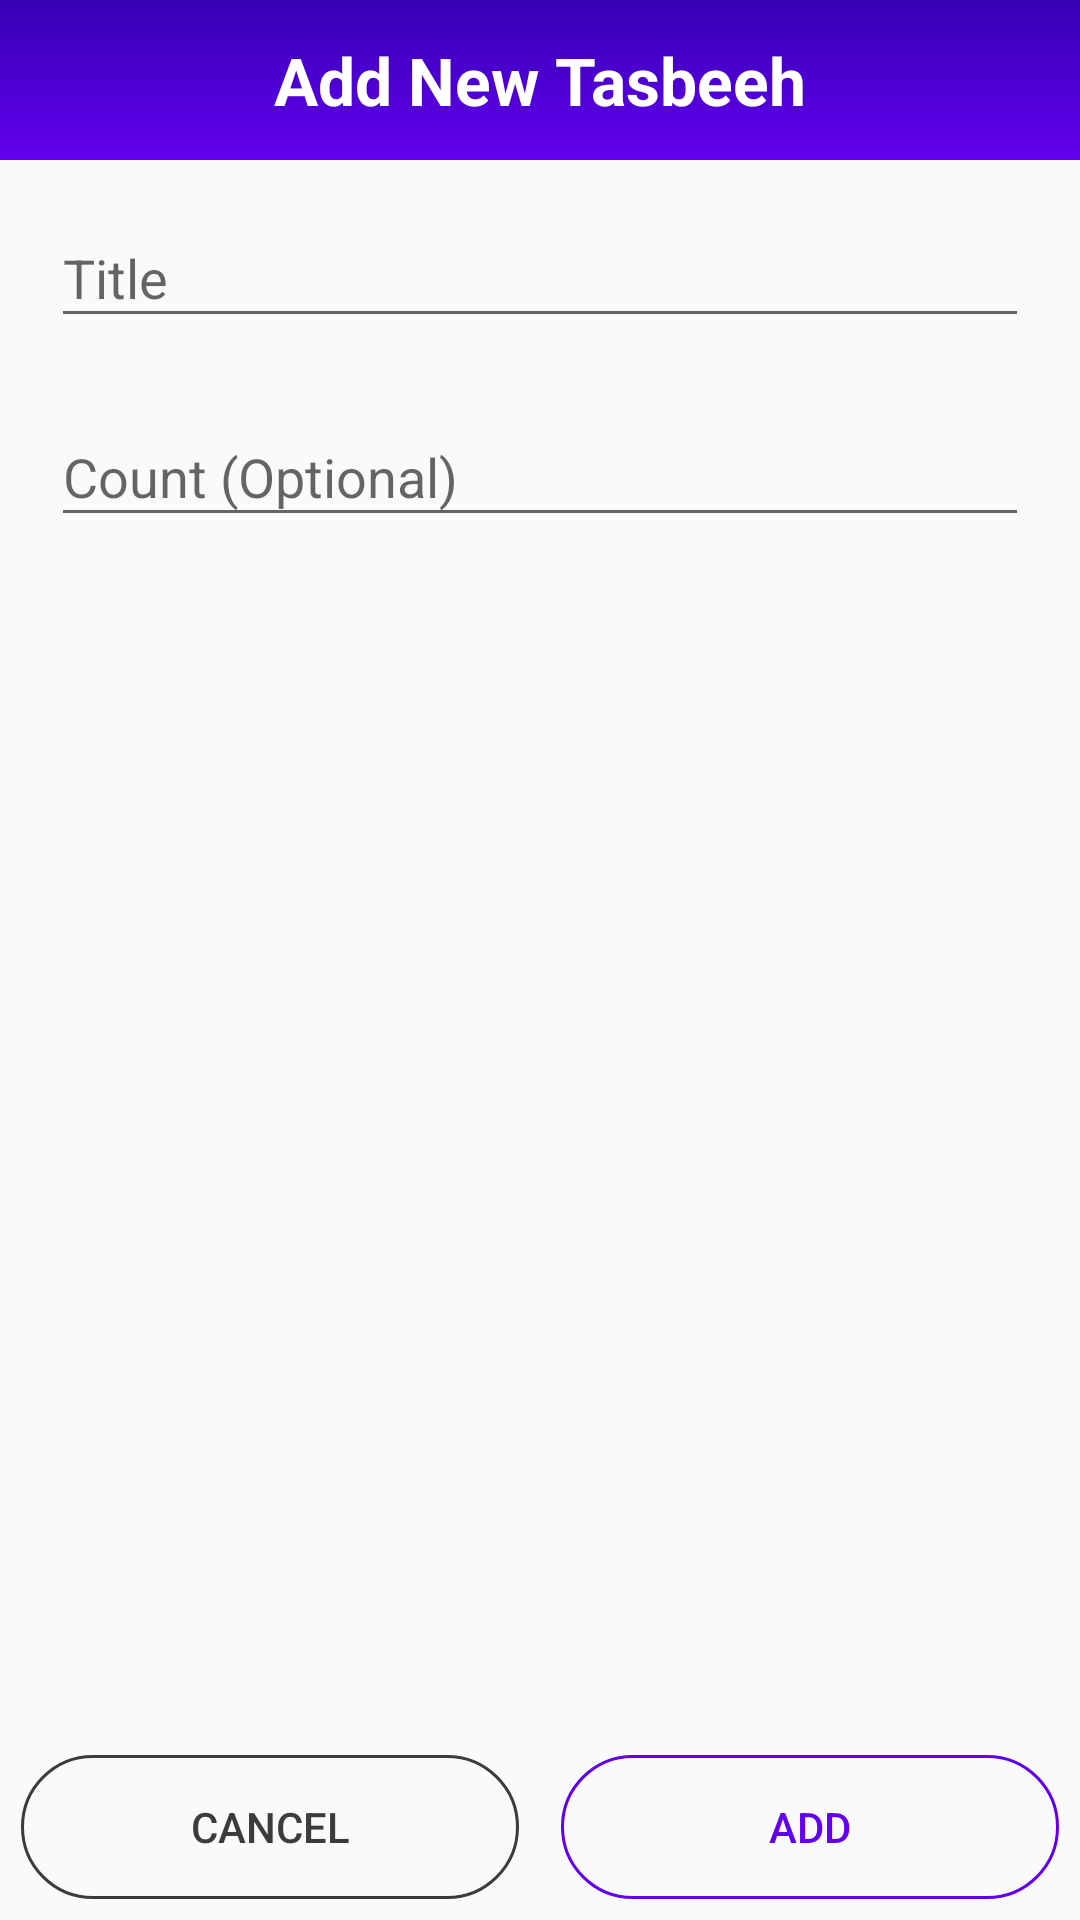

Reconstruct the res/layout file that produces this screen, plus the resources it refers to.
<!-- AndroidManifest.xml: application theme Theme.Tasbeeh -->
<!-- res/layout/activity_add_new_tasbeeh.xml -->
<?xml version="1.0" encoding="utf-8"?>
<androidx.constraintlayout.widget.ConstraintLayout xmlns:android="http://schemas.android.com/apk/res/android"
    xmlns:app="http://schemas.android.com/apk/res-auto"
    xmlns:tools="http://schemas.android.com/tools"
    android:layout_width="match_parent"
    android:layout_height="match_parent"
    tools:context=".AddNewTasbeehActivity">

    <LinearLayout
        android:layout_width="match_parent"
        android:layout_height="wrap_content"
        android:orientation="vertical"
        app:layout_constraintEnd_toEndOf="parent"
        app:layout_constraintStart_toStartOf="parent"
        app:layout_constraintTop_toTopOf="parent">

        <TextView
            style="@style/CustomHeadingOneStyle"
            android:layout_width="match_parent"
            android:layout_height="wrap_content"
            android:background="@drawable/style_main_heading"
            android:paddingHorizontal="@dimen/_50dp"
            android:paddingVertical="@dimen/_12dp"
            android:text="@string/add_new_tasbeeh" />

        <com.google.android.material.textfield.TextInputLayout
            android:layout_width="match_parent"
            android:layout_height="wrap_content"
            android:layout_marginHorizontal="@dimen/_10dp"
            android:background="@drawable/style_rounded"
            android:padding="@dimen/_7dp">

            <com.google.android.material.textfield.TextInputEditText
                android:id="@+id/text_title_addTasbeeh"
                android:layout_width="match_parent"
                android:layout_height="wrap_content"
                android:hint="@string/title"
                android:inputType="text" />
        </com.google.android.material.textfield.TextInputLayout>

        <com.google.android.material.textfield.TextInputLayout
            android:layout_width="match_parent"
            android:layout_height="wrap_content"
            android:layout_marginHorizontal="@dimen/_10dp"
            android:background="@drawable/style_rounded"
            android:padding="@dimen/_7dp">

            <com.google.android.material.textfield.TextInputEditText
                android:id="@+id/text_count_addTasbeeh"
                android:layout_width="match_parent"
                android:layout_height="wrap_content"
                android:hint="@string/count_optional"
                android:inputType="number" />
        </com.google.android.material.textfield.TextInputLayout>
    </LinearLayout>

    <LinearLayout
        android:layout_width="match_parent"
        android:layout_height="wrap_content"
        android:orientation="horizontal"
        app:layout_constraintBottom_toBottomOf="parent"
        app:layout_constraintLeft_toLeftOf="parent"
        app:layout_constraintRight_toRightOf="parent">

        <Button
            android:id="@+id/btn_cancel_addTasbeeh"
            style="@style/CustomInActiveButtonStyle"
            android:layout_width="0dp"
            android:layout_height="wrap_content"
            android:layout_margin="@dimen/_7dp"
            android:layout_weight="0.5"
            android:text="@string/cancel" />

        <Button
            android:id="@+id/btn_add_addTasbeeh"
            android:layout_width="0dp"
            android:layout_height="wrap_content"
            android:layout_margin="@dimen/_7dp"
            android:layout_weight="0.5"
            android:text="@string/add" />
    </LinearLayout>

</androidx.constraintlayout.widget.ConstraintLayout>
<!-- resources referenced by this layout -->
<resources>
  <dimen name="_10dp">10dp</dimen>
  <dimen name="_12dp">12dp</dimen>
  <dimen name="_50dp">50dp</dimen>
  <dimen name="_7dp">7dp</dimen>
  <!-- drawable style_main_heading (drawable) -->
  <?xml version="1.0" encoding="utf-8"?>
  <selector xmlns:android="http://schemas.android.com/apk/res/android">
      <item>
          <shape android:shape="rectangle">
              <solid android:color="@color/purple_500" />
              <gradient android:angle="90" android:endColor="@color/purple_700" android:startColor="@color/purple_500" />
          </shape>
      </item>
  </selector>
  <!-- drawable style_rounded (drawable) -->
  <?xml version="1.0" encoding="utf-8"?>
  <selector xmlns:android="http://schemas.android.com/apk/res/android">
      <item>
          <shape android:shape="rectangle">
              <corners android:radius="@dimen/_20dp" />
          </shape>
      </item>
  </selector>
  <string name="add">Add</string>
  <string name="add_new_tasbeeh">Add New Tasbeeh</string>
  <string name="cancel">Cancel</string>
  <string name="count_optional">Count (Optional)</string>
  <string name="title">Title</string>
  <style name="CustomHeadingOneStyle" parent="Widget.AppCompat.TextView">
          <item name="background">@drawable/style_main_heading</item>
          <item name="android:textSize">@dimen/_22sp</item>
          <item name="android:gravity">center</item>
          <item name="android:textStyle">bold</item>
          <item name="android:textColor">@color/white</item>
      </style>
  <style name="CustomInActiveButtonStyle" parent="Widget.AppCompat.Button">
          <item name="android:background">@drawable/style_rounded_border_gray</item>
          <item name="android:textColor">@color/dark_gray</item>
      </style>
  <style name="Theme.Tasbeeh" parent="Theme.AppCompat.DayNight.NoActionBar">
          
          <item name="colorPrimary">@color/purple_500</item>
          <item name="colorPrimaryVariant">@color/purple_700</item>
          <item name="colorOnPrimary">@color/white</item>
          
          <item name="colorSecondary">@color/teal_200</item>
          <item name="colorSecondaryVariant">@color/teal_700</item>
          <item name="colorOnSecondary">@color/black</item>
          
          <item name="android:statusBarColor" tools:targetApi="l">?attr/colorPrimaryVariant</item>
          
          <item name="buttonStyle">@style/CustomPrimaryButtonStyle</item>
      </style>
  <color name="purple_500">#FF6200EE</color>
  <color name="purple_700">#FF3700B3</color>
  <dimen name="_20dp">20dp</dimen>
  <dimen name="_22sp">22sp</dimen>
  <color name="white">#FFFFFFFF</color>
  <!-- drawable style_rounded_border_gray (drawable) -->
  <?xml version="1.0" encoding="utf-8"?>
  <selector xmlns:android="http://schemas.android.com/apk/res/android">
      <item>
          <shape android:shape="rectangle">
              <stroke android:width="1dp" android:color="@color/dark_gray" />
              <corners android:radius="@dimen/_50dp" />
          </shape>
      </item>
  </selector>
  <color name="dark_gray">#3C3C3C</color>
  <color name="teal_200">#FF03DAC5</color>
  <color name="teal_700">#FF018786</color>
  <color name="black">#FF000000</color>
  <style name="CustomPrimaryButtonStyle" parent="Widget.AppCompat.Button">
          <item name="android:background">@drawable/style_rounded_border</item>
          <item name="android:textColor">@color/purple_500</item>
      </style>
  <!-- drawable style_rounded_border (drawable) -->
  <?xml version="1.0" encoding="utf-8"?>
  <selector xmlns:android="http://schemas.android.com/apk/res/android">
      <item>
          <shape android:shape="rectangle">
              <stroke android:width="1dp" android:color="@color/purple_500" />
              <corners android:radius="@dimen/_50dp" />
          </shape>
      </item>
  </selector>
</resources>
